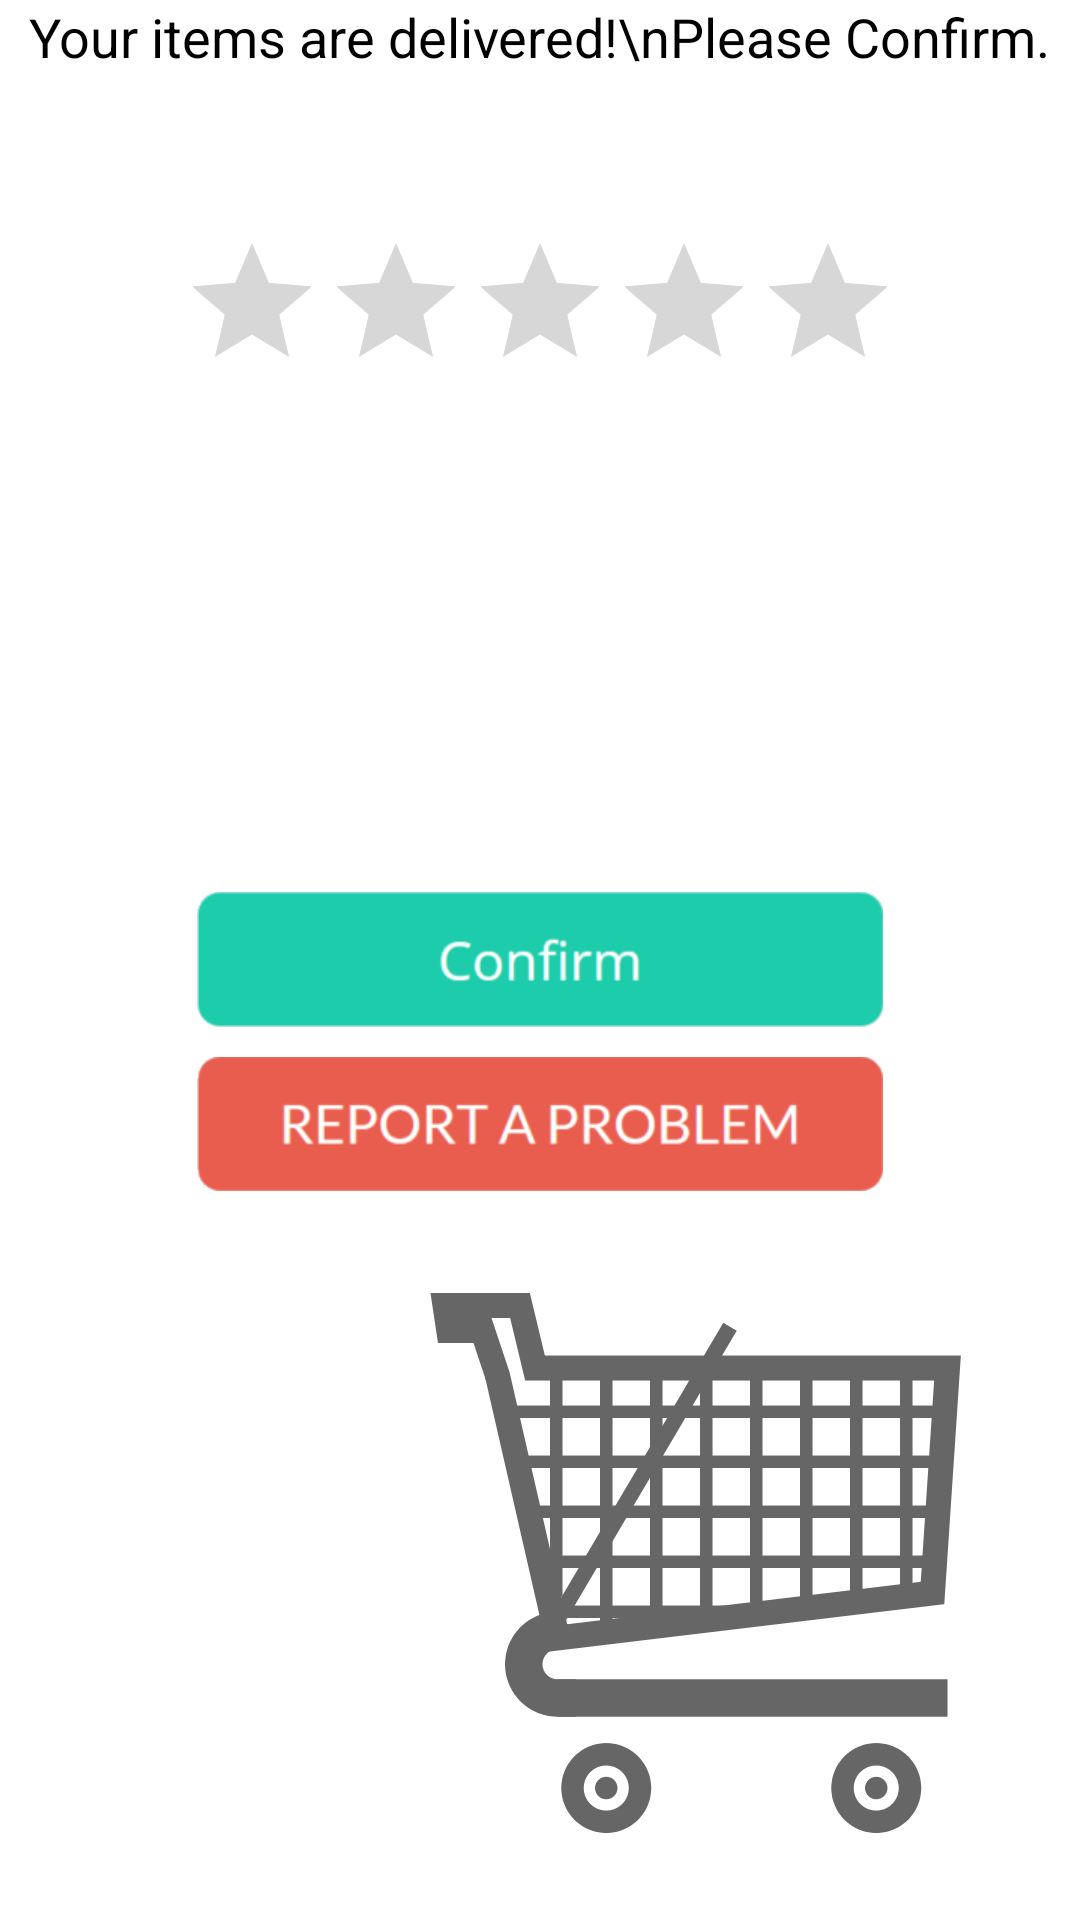

This screen was rendered from an Android layout file. Write that file and the resources it references.
<!-- AndroidManifest.xml: application theme AppTheme.NoActionBar -->
<!-- res/layout/activity_confirm_transaction.xml -->
<?xml version="1.0" encoding="utf-8"?>
<RelativeLayout xmlns:android="http://schemas.android.com/apk/res/android"
    xmlns:tools="http://schemas.android.com/tools"
    android:layout_width="match_parent"
    android:layout_height="match_parent"
    android:paddingBottom="@dimen/activity_vertical_margin"
    android:paddingLeft="@dimen/activity_horizontal_margin"
    android:paddingRight="@dimen/activity_horizontal_margin"
    android:paddingTop="@dimen/activity_vertical_margin"
    android:background="@mipmap/background2"
    tools:context="com.cs465.groceryrun.groceryrun.ConfirmTransaction">

    <TextView
        android:layout_width="wrap_content"
        android:layout_height="wrap_content"
        android:textAppearance="?android:attr/textAppearanceMedium"
        android:text="Your items are delivered!\nPlease Confirm."
        android:textColor="@color/Black"
        android:gravity="center_horizontal"
        android:id="@+id/confirmText"
        android:layout_alignParentTop="true"
        android:layout_centerHorizontal="true" />

    <RatingBar
        android:layout_width="wrap_content"
        android:layout_height="wrap_content"
        android:id="@+id/transactionRating"
        android:layout_alignParentTop="true"
        android:layout_centerHorizontal="true"
        android:layout_marginTop="77dp" />

    <ImageButton
        android:layout_width="wrap_content"
        android:layout_height="wrap_content"
        android:layout_margin="5dp"
        android:background="@mipmap/btn_confirm"
        android:id="@+id/applyConfirmOrRating"
        android:onClick="ConfirmOrRate"
        android:layout_centerVertical="true"
        android:layout_centerHorizontal="true"
        android:layout_marginTop="54dp" />

    <ImageButton
        android:layout_width="wrap_content"
        android:layout_height="wrap_content"
        android:layout_margin="5dp"
        android:background="@mipmap/btn_report"
        android:id="@+id/ReportBtn"
        android:layout_below="@+id/applyConfirmOrRating"
        android:layout_centerHorizontal="true" />
</RelativeLayout>
<!-- resources referenced by this layout -->
<resources>
  <color name="Black">#000000</color>
  <!-- mipmap background2: png bitmap (mipmap-xxxhdpi, 49126 bytes) -->
  <!-- mipmap btn_confirm: png bitmap (mipmap-xhdpi, 4955 bytes) -->
  <!-- mipmap btn_report: png bitmap (mipmap-xhdpi, 9883 bytes) -->
  <style name="AppTheme.NoActionBar">
          <item name="windowActionBar">false</item>
          <item name="windowNoTitle">true</item>
      </style>
</resources>
